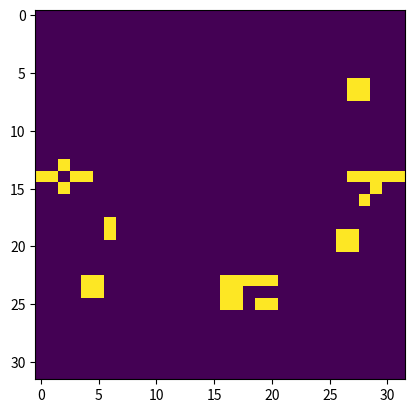
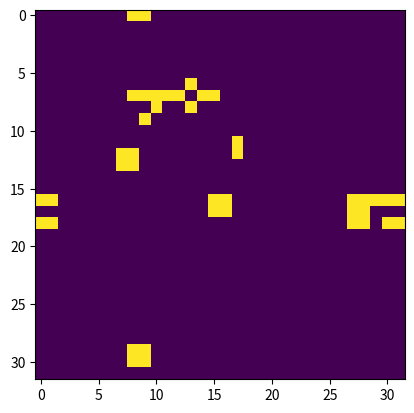
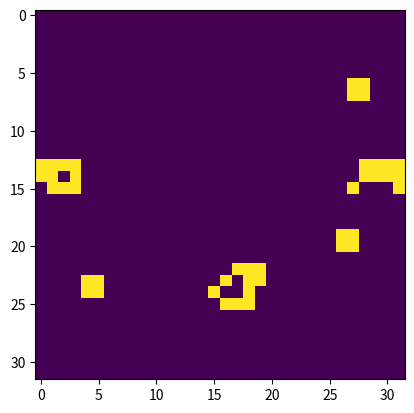
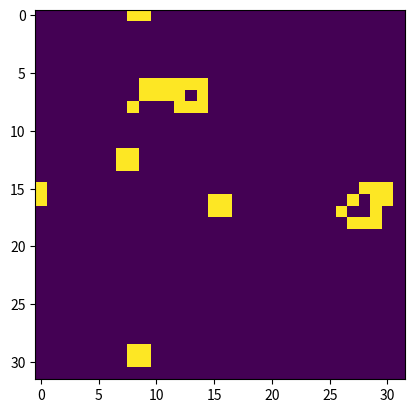
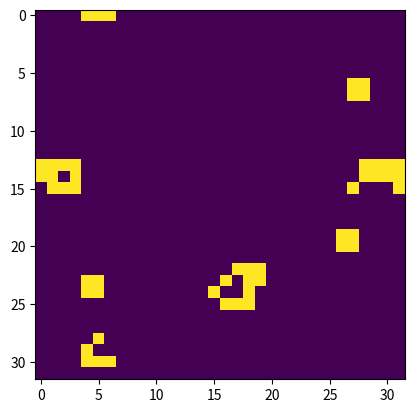
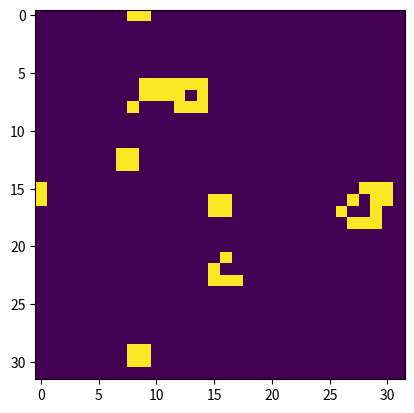
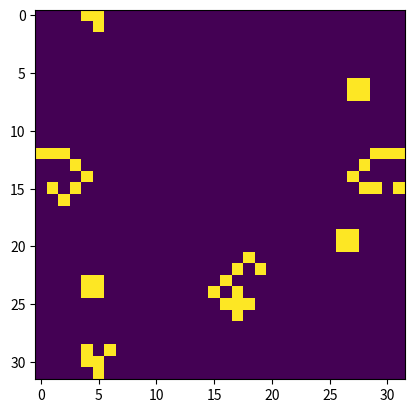
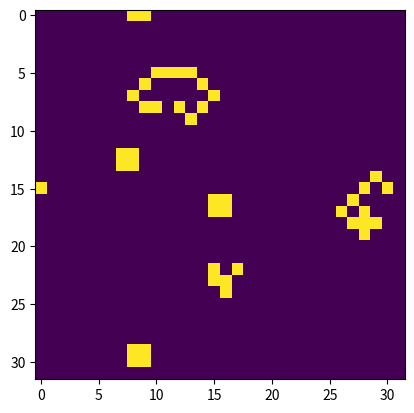
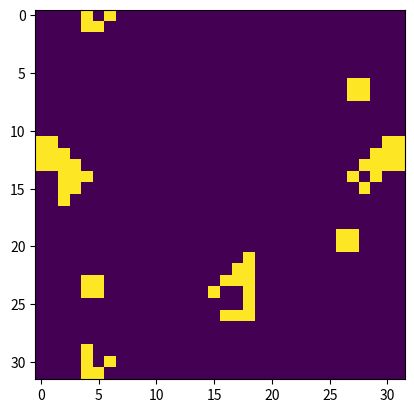
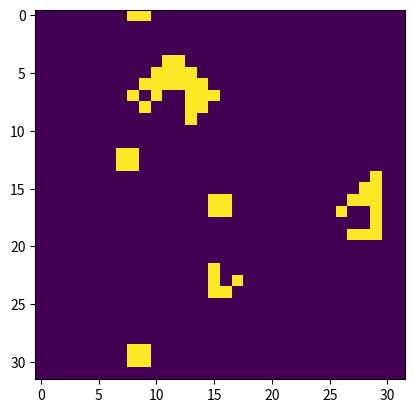
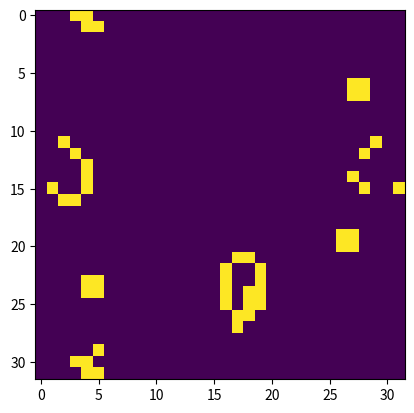
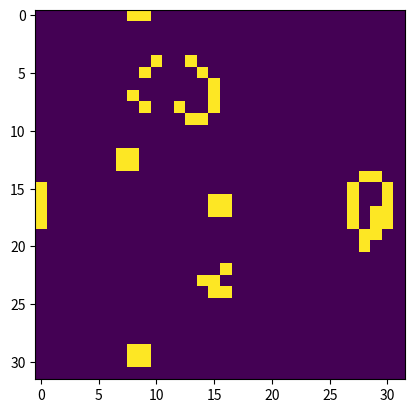
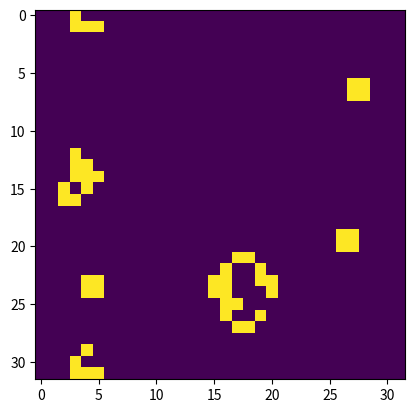
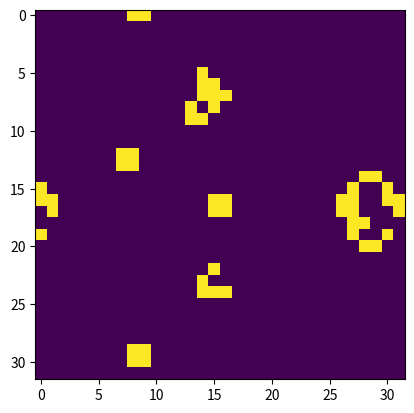
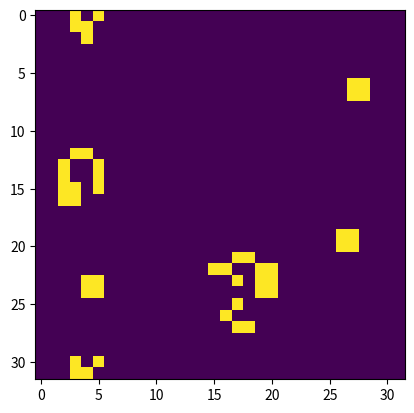
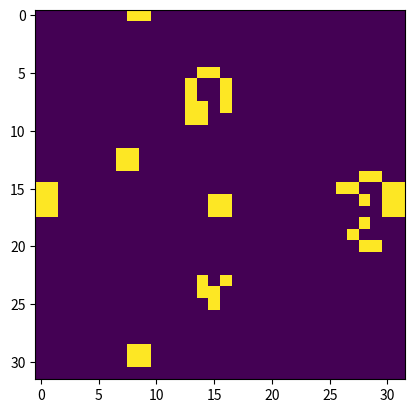

Here is the Python script that generated these plots, in order:
# -*- coding: utf-8 -*-
from __future__ import absolute_import
from __future__ import division
from __future__ import print_function

import numpy as np

def rgb_int2tuple(rgbint):
    return (rgbint // 256 // 256 % 256, rgbint // 256 % 256, rgbint % 256)

def rgb2int(rint, gint, bint):
    return int(rint*256*256 + (gint*256) + bint)

def color_drift(color, distance):
    drift_direction = np.random.uniform(low=-1,high=1,size=3)
    drift_direction = drift_direction / np.linalg.norm(drift_direction)
    newcolor = np.int32(np.abs(drift_direction*distance + color))
    newcolor[newcolor > 255] = 255
    if not np.any(newcolor):
        # rgb all 0
        nonzero_array_index = int(np.random.uniform(low=0,high=3))
        newcolor[nonzero_array_index] = 1
    return newcolor
    
def get_new_color(old_colors, mutation_distance):
    number_of_old_colors = len(old_colors)
    old_colors_rgb = np.zeros((number_of_old_colors,3))
    for old_color_index in range(number_of_old_colors):
        old_color_tuple = rgb_int2tuple(old_colors[old_color_index])
        old_colors_rgb[old_color_index, 0] = old_color_tuple[0]
        old_colors_rgb[old_color_index, 1] = old_color_tuple[1]
        old_colors_rgb[old_color_index, 2] = old_color_tuple[2]
    avg_old_color = np.mean(old_colors_rgb, axis=0)
    newcolor = color_drift(avg_old_color, mutation_distance)
    return rgb2int(newcolor[0],newcolor[1],newcolor[2])

def randomGrid(N): 
    """returns a grid of NxN random values"""
    grid = np.zeros((N,N), dtype=int)
    for i in range(N): 
        for j in range(N): 
            if np.random.uniform() < 0.1:
                # cell alive
                grid[i,j] = int(np.random.uniform(low=1, high=(256*256*256)-1))
    return grid

def addGlider(i, j, grid): 
    """adds a glider with top left cell at (i, j)"""
    color = int(np.random.uniform(low=1, high=(256*256*256)-1))
    glider = np.array([[0, 0, color], [color, 0, color], [0, color, color]]) 
    rotation_number = np.random.randint(4)
    glider = np.rot90(glider, rotation_number)
    grid[i:i+3, j:j+3] = glider 


def update(grid): 
    # copy grid since we require 8 neighbors 
    # for calculation and we go line by line 
    N = len(grid)
    chance_of_glider = 0.05
    threshold_for_adding_glider = 0.1
    
    newGrid = grid.copy() 
    
    if np.count_nonzero(grid) / (N*N) < threshold_for_adding_glider and np.random.uniform() < chance_of_glider:
        addGlider(np.random.randint(N-3), np.random.randint(N-3), newGrid)
    else:
        for i in range(N): 
            for j in range(N): 
                # compute 8-neghbor sum 
                # using toroidal boundary conditions - x and y wrap around 
                # so that the simulaton takes place on a toroidal surface. 
                eight_neighbors = np.array([ grid[i, (j-1)%N], grid[i, (j+1)%N],
                						grid[(i-1)%N, j], grid[(i+1)%N, j],
                						grid[(i-1)%N, (j-1)%N], grid[(i-1)%N, (j+1)%N],
                						grid[(i+1)%N, (j-1)%N], grid[(i+1)%N, (j+1)%N] ]) 
        
                nonzero_array = np.nonzero(eight_neighbors)[0]
                total = len(nonzero_array)
                # apply Conway's rules 
                if grid[i, j] > 0: 
                    #cell currently alive
                    if (total < 2) or (total > 3): 
                        newGrid[i, j] = 0
                else: 
                    #cell currently dead
                    if total == 3 or total == 6: 
                        old_colors = eight_neighbors[nonzero_array]
                        newGrid[i, j] = get_new_color(old_colors, np.random.uniform(low=0, high=10))                        
    return newGrid

def grid2colorgrid(grid, colorscheme):
    N = len(grid)
    color_grid = np.zeros((N,N,3), dtype=np.float32)
    if colorscheme == 'soft':
        for i in range(N): 
            for j in range(N): 
                pixel_color = rgb_int2tuple(grid[i,j])
                color_grid[i,j,0] = pixel_color[0] / 255 # grid[i,j] > 0
                color_grid[i,j,1] = pixel_color[1] / 255 # grid[i,j] > 0
                color_grid[i,j,2] = pixel_color[2] / 255 # grid[i,j] > 0 
    elif colorscheme == 'hard':
        for i in range(N): 
            for j in range(N): 
                pixel_color = rgb_int2tuple(grid[i,j])
                if ~np.any([np.array(pixel_color) > 0.5]):
                    #none of the colors are bigger than 0.5, take the brightest channel
                    color_grid[i,j,np.argmax(np.array(pixel_color))] = 1
                color_grid[i,j,0] = pixel_color[0] / 255 > 0.5
                color_grid[i,j,1] = pixel_color[1] / 255 > 0.5
                color_grid[i,j,2] = pixel_color[2] / 255 > 0.5 
    else: #binary
        for i in range(N): 
            for j in range(N): 
                color_grid[i,j,0] = grid[i,j] > 0
                color_grid[i,j,1] = grid[i,j] > 0
                color_grid[i,j,2] = grid[i,j] > 0     
    return color_grid

def grid2img(grid, img_size, colorscheme='soft'):
    img = np.zeros((img_size,img_size,3), dtype=np.float32)
    img[1:img_size-1, 1:img_size-1,:] = grid2colorgrid(grid, colorscheme)
    
    # continuous boundaries
    img[0,:,:] = img[img_size-2,:,:]
    img[img_size-1,:,:] = img[1,:,:]
    img[:,0,:] = img[:,img_size-2,:]
    img[:,img_size-1,:] = img[:,1,:]
    return img

class GameManager(object):
    def __init__(self, batchSize=64, fast_multiplier=9):
        self.N = 30
        self.img_size = self.N + 2
        self.grid = randomGrid(self.N)
        self.n_samples = batchSize
        self.skip_initial_iteration = 4
        self.fast_multiplier = fast_multiplier
        step_size = self.N // int(np.sqrt(fast_multiplier))
        self.shifts_for_fastgen = range(0, self.N, step_size)
        number_in_range = 0
        for index in self.shifts_for_fastgen:
            number_in_range += 1
        self.rounds_for_fastgen = batchSize // (number_in_range * number_in_range)
        self.initialset_for_fastgen = batchSize % (number_in_range * number_in_range)
        self.colorscheme = 'binary' #'hard'
        
    def reset(self):
        self.grid = randomGrid(self.N)
        for index in range(self.skip_initial_iteration):
            self.grid = update(self.grid)
    
    @property
    def sample_size(self):
        return self.n_samples

#    def get_image(self, shape=0, scale=0, orientation=0, x=0, y=0):
#        latents = [0, shape, scale, orientation, x, y]
#        index = np.dot(latents, self.latents_bases).astype(int)
#        return self.get_images([index])[0]
    
    def get_images(self, count):
        images = np.zeros((count,self.img_size,self.img_size,3), dtype=np.float32)
        self.reset()
        for index in range(count):
          img = grid2img(self.grid, self.img_size, self.colorscheme)
          images[index,:,:,:] = img
          self.grid = update(self.grid)
        return images

    def generate_images(self):
        while True:
            images = np.zeros((self.n_samples,self.img_size,self.img_size,3), dtype=np.float32)
            self.reset()
            for index in range(self.n_samples):
              img = grid2img(self.grid, self.img_size, self.colorscheme)
              images[index,:,:,:] = img
              self.grid = update(self.grid)
            yield images, images

    def generate_images_fast_randomshift(self):
        while True:
            # get borderless grids for the number of samples 
            self.reset()
            no_borders_imgs = np.zeros((self.n_samples,self.N,self.N ,3), dtype=np.float32)
            for index in range(self.n_samples):
              no_borders_imgs[index,:,:,:] = grid2colorgrid(self.grid, self.colorscheme)
              self.grid = update(self.grid)
            possible_shifts = np.array(range(self.N * self.N))
            np.random.shuffle(possible_shifts)
            shifts = possible_shifts[0:self.fast_multiplier]
            for shift in shifts:
                x_shift = np.mod(shift, self.N)
                y_shift = np.floor_divide(shift, self.N)
                rolled_images = np.zeros((self.n_samples,self.img_size,self.img_size,3), dtype=np.float32)
                rolled_images[:,1:self.img_size-1, 1:self.img_size-1,:] = np.roll(np.roll(no_borders_imgs,x_shift,axis=1),y_shift,axis=2)
                rolled_images[:,0,:,:] = rolled_images[:,self.img_size-2,:,:]
                rolled_images[:,self.img_size-1,:,:] = rolled_images[:,1,:,:]
                rolled_images[:,:,0,:] = rolled_images[:,:,self.img_size-2,:]
                rolled_images[:,:,self.img_size-1,:] = rolled_images[:,:,1,:]
                yield rolled_images, rolled_images

    def generate_images_fast(self):
        while True:
            # get borderless grids for the number of samples 
            self.reset()
            no_borders_imgs = np.zeros((self.n_samples,self.N,self.N ,3), dtype=np.float32)
            for index in range(self.n_samples):
              no_borders_imgs[index,:,:,:] = grid2colorgrid(self.grid, self.colorscheme)
              self.grid = update(self.grid)
            for x_shift in self.shifts_for_fastgen:
                for y_shift in self.shifts_for_fastgen:
                    rolled_images = np.zeros((self.n_samples,self.img_size,self.img_size,3), dtype=np.float32)
                    rolled_images[:,1:self.img_size-1, 1:self.img_size-1,:] = np.roll(np.roll(no_borders_imgs,x_shift,axis=1),y_shift,axis=2)
                    rolled_images[:,0,:,:] = rolled_images[:,self.img_size-2,:,:]
                    rolled_images[:,self.img_size-1,:,:] = rolled_images[:,1,:,:]
                    rolled_images[:,:,0,:] = rolled_images[:,:,self.img_size-2,:]
                    rolled_images[:,:,self.img_size-1,:] = rolled_images[:,:,1,:]
                    yield rolled_images, rolled_images
        
    def get_random_images(self, size):
        indices = [np.random.randint(self.n_samples) for i in range(size)]
        images = self.get_images(self.n_samples)
        random_images = []
        for random_index in indices:
            random_images.append(images[random_index])
        return random_images

if __name__ == '__main__':
    manager = GameManager(batchSize=64*4)
    gen = manager.generate_images_fast_randomshift()
    test = next(gen)
    test = test[0]
    test2 = next(gen)
    test2 = test2[0]
    import matplotlib.pyplot as plt
    for index in range(manager.sample_size):
        f = plt.figure()
        plt.imshow(np.sum(np.squeeze(test[index,:,:,:]), axis=2))
        plt.show()
        f = plt.figure()
        plt.imshow(np.sum(np.squeeze(test2[index,:,:,:]), axis=2))
        plt.show()
        input("Press Enter to continue...")


        #test = manager.get_random_images(10)

    #print(test[0])
